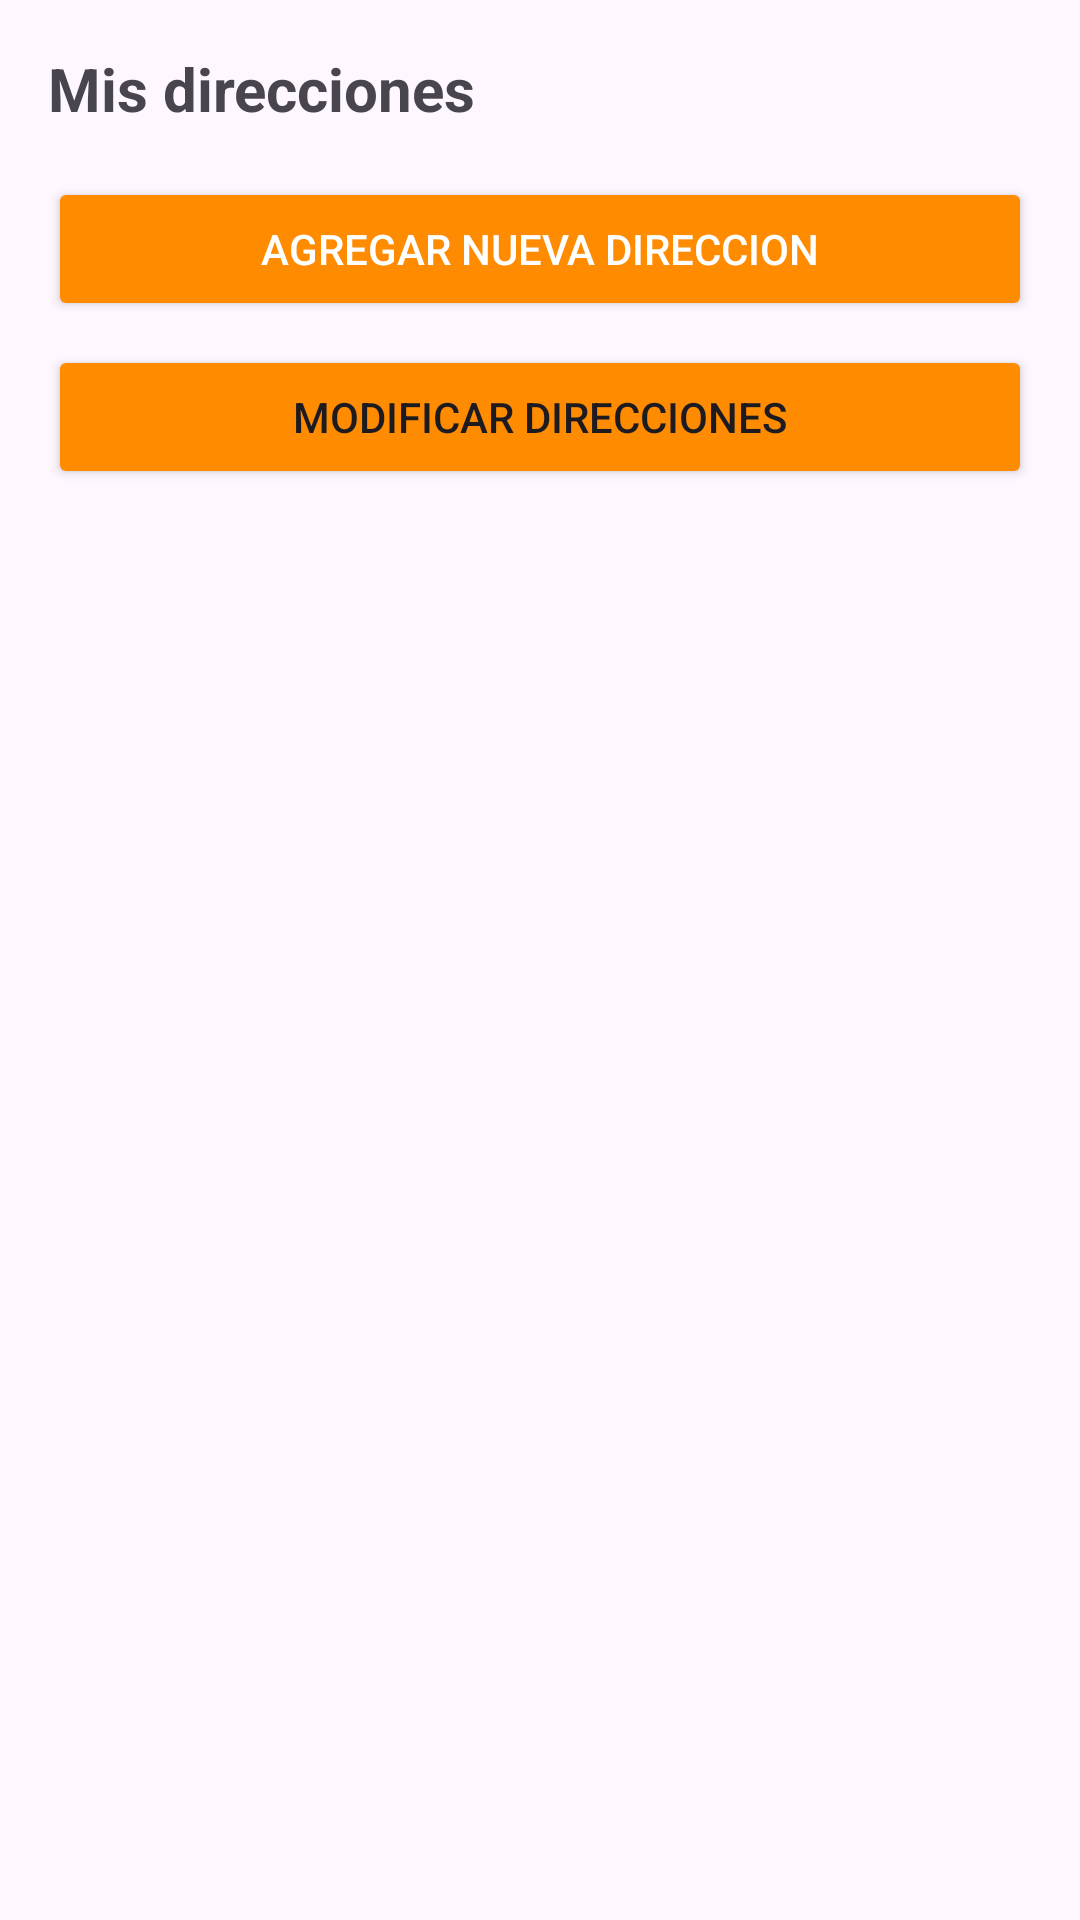

Produce the Android XML layout that renders to this screen, including the resource entries it uses.
<!-- AndroidManifest.xml: application theme Theme.Juicy -->
<!-- res/layout/fragment_direcciones.xml -->
<LinearLayout xmlns:android="http://schemas.android.com/apk/res/android"
    android:layout_width="match_parent"
    android:layout_height="match_parent"
    android:orientation="vertical">

    <TextView
        android:layout_width="match_parent"
        android:layout_height="wrap_content"
        android:text="Mis direcciones"
        android:textSize="20sp"
        android:textStyle="bold"
        android:padding="16dp" />

    <Button
        android:id="@+id/btnAgregarDireccion"
        android:layout_width="match_parent"
        android:layout_height="wrap_content"
        android:text="Agregar nueva direccion"
        android:layout_marginHorizontal="16dp"
        android:layout_marginBottom="8dp"
        android:backgroundTint="@color/colorPrimary"
        android:textColor="@android:color/white" />

    <Button
        android:id="@+id/btnGestionDirecciones"
        android:layout_width="match_parent"
        android:layout_height="wrap_content"
        android:text="Modificar direcciones"
        android:layout_marginHorizontal="16dp"
        android:backgroundTint="@color/colorPrimary"

        android:layout_marginBottom="8dp" />

    <androidx.recyclerview.widget.RecyclerView
        android:id="@+id/recyclerViewDirecciones"
        android:layout_width="match_parent"
        android:layout_height="0dp"
        android:layout_weight="1"
        android:layout_marginTop="8dp"
        android:layout_marginBottom="16dp" />

    <Button
        android:id="@+id/btnContinuar"
        android:layout_width="match_parent"
        android:layout_height="wrap_content"
        android:text="Continuar"
        android:backgroundTint="@color/colorPrimary"
        android:textColor="@android:color/white"
        android:layout_margin="16dp"
        android:visibility="gone" />
</LinearLayout>
<!-- resources referenced by this layout -->
<resources>
  <color name="colorPrimary">#FF8C00</color>
  <style name="Theme.Juicy" parent="Base.Theme.Juicy" />
  <style name="Base.Theme.Juicy" parent="Theme.Material3.DayNight.NoActionBar">
          
          <item name="colorPrimary">@color/colorPrimary</item>
      </style>
</resources>
